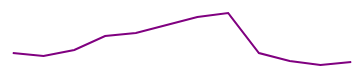
D3 v3 page, settled after 360 driven frames (6 s of simulated time); the page loaded 1 data file(s).



	var h=100;
	var w=400;
	var ds; //global var for data
	var salesTotal = 0.0; 
	var salesAvg = 0.0;
	var metrics =[];

	//FUNCTION TO CREATE SVG & VISUALIZE DATA

	function buildLine(){

		var lineFun = d3.svg.line()
			.x(function(d){ return ((d.month-20130001)/3.25); })
			.y(function(d){ return h-d.sales; })
			.interpolate("linear"); 

			//CREATING SVG           
		var svg = d3.select("body").append("svg").attr({width:w, height:h});


			//CREATING THE VISUALIZATION
		var viz = svg.append("path")
			.attr({
				d: lineFun(ds), 
				"stroke":"purple",
				"stroke-width":2,
				"fill":"none" 
			});				

	}


	

	d3.json("MonthlySales.json", function(error, data){

		if (error){
			console.log(error);
		}else{
			console.log(data);
			ds=data;
		}


		buildLine();
	
	})
	




 




	

### data: MonthlySales.json
[
 {
  "month": 20130101,
  "sales": 38
 },
 {
  "month": 20130201,
  "sales": 35
 },
 {
  "month": 20130301,
  "sales": 41
 },
 {
  "month": 20130401,
  "sales": 55
 },
 {
  "month": 20130501,
  "sales": 58
 },
 {
  "month": 20130601,
  "sales": 66
 },
 {
  "month": 20130701,
  "sales": 74
 },
 {
  "month": 20130801,
  "sales": 78
 },
 "... 4 more items"
]